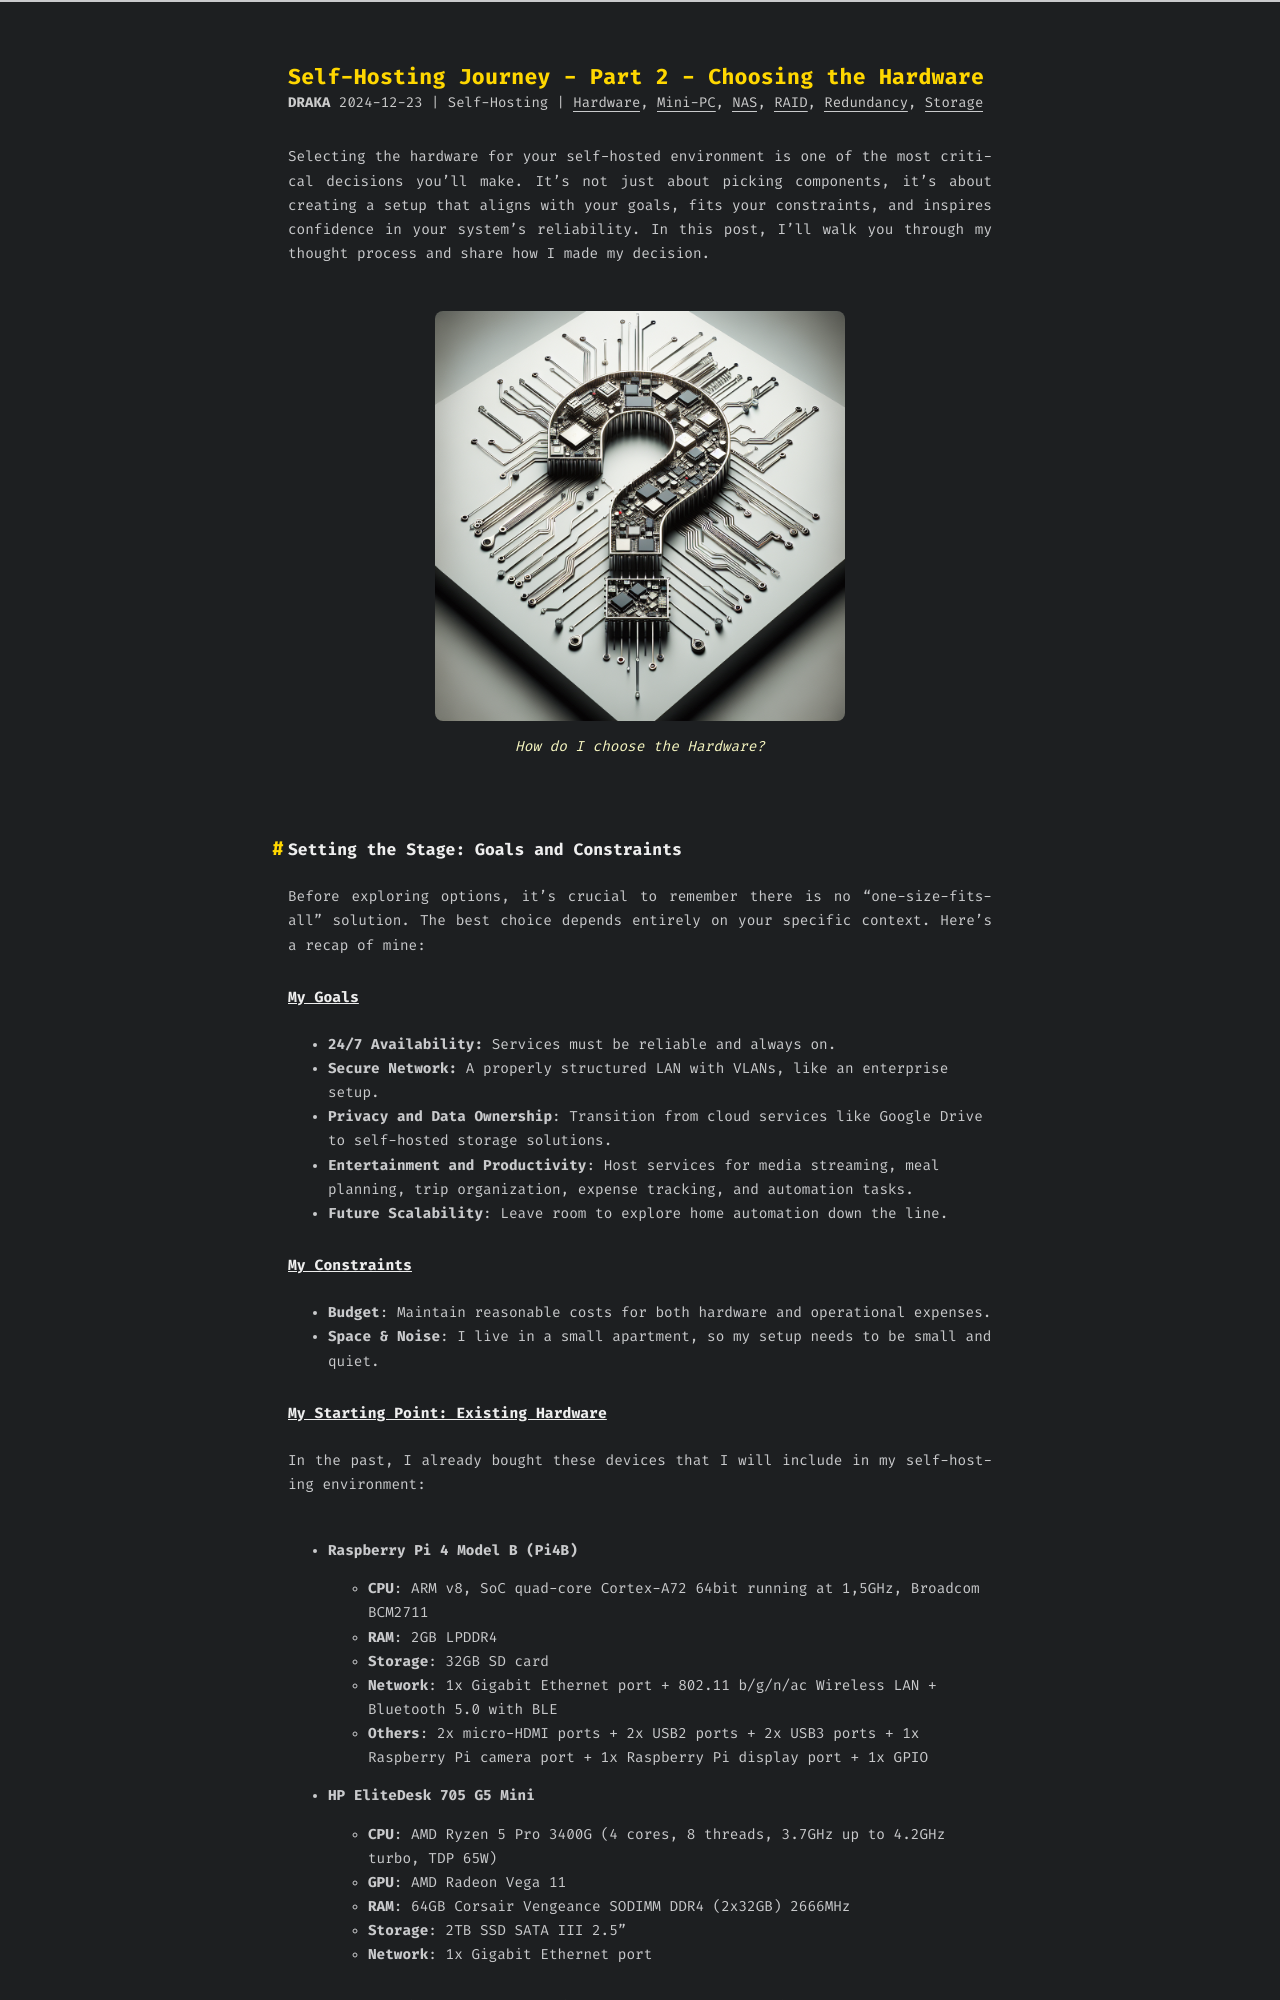

repository: draka15/draka-blog · page: Self-Hosting-Journey-Part-2-Choosing-the-Hardware/index.html · generator: jekyll

---
title: Self-Hosting Journey - Part 2 - Choosing the Hardware
date: 2024-12-23 13:48:38
author: Draka
comments: true
categories:
  - Self-Hosting
tags:
  - Storage
  - Hardware
  - Mini-PC
  - NAS
  - RAID
  - Redundancy
---
Selecting the hardware for your self-hosted environment is one of the most critical decisions you’ll make. It’s not just about picking components; it’s about creating a setup that aligns with your goals, fits your constraints, and inspires confidence in your system’s reliability. In this post, I’ll walk you through my thought process and share how I made my decision.

<div style="text-align: center; margin: 20px 0; padding: 10px;">
  <img src="/Self-Hosting-Journey-Part-2-Choosing-the-Hardware/self_hosting_2_1.png" alt="A question mark overlapped to some hardware" style="max-width: 60%; height: auto; border-radius: 8px;">
  <p style="color: #f7f7c1; margin-top: 15px; font-style: italic; text-align: center;">How do I choose the Hardware?</p>
</div>

## **Setting the Stage: Goals and Constraints**

Before diving into hardware options, I want to clarify a key concept. There is no **one-size-fits-all** solution; every option has its pros and cons. One solution may be more suitable than another on a specific context, but there isn’t a global winner.

Thus, the first step is to set my goals and constraints.

### **My Goals**

1. **24/7 Availability:** My services must be reliable and always accessible.
2. **Secure Network:** I want to proper structure the LAN dividing it in VLANs, like an enterprise setup.
3. **Privacy and Data Ownership:** I want to move away from Google Drive and store my photos and other archived data on my own hardware, accessing it in a convenient way.
4. **Entertainment and Productivity:** I want to host a streaming service and some other services for meal planning, trip organization, expense tracking and automation tasks.
5. **Future Scalability:** In the long term, I’d like to explore home automation.

### **Constraints**

- **Budget:** I don’t want to spend too much money, both hardware and operational costs (electricity) need to stay reasonable. To achieve this, I also plan to reuse some of the hardware I already have.
- **Space & Noise:** I live in a small apartment, so my setup needs to be small and quiet.

### **My Starting Point: Existing Hardware**

In the past, I already bought these devices that I will include in my self-hosting environment:

- **Raspberry Pi 4 Model B (Pi4B)**
    - **CPU**: ARM v8, SoC quad-core Cortex-A72 64bit running at 1,5GHz, Broadcom BCM2711
    - **RAM**: 2GB LPDDR4
    - **Storage**: 32GB SD card
    - **Network**: 1x Gigabit Ethernet port + 802.11 b/g/n/ac Wireless LAN + Bluetooth 5.0 with BLE
    - **Others**: 2x micro-HDMI ports + 2x USB2 ports + 2x USB3 ports + 1x Raspberry Pi camera port + 1x Raspberry Pi display port + 1x GPIO

- **HP EliteDesk 705 G5 Mini**
    - **CPU**: AMD Ryzen 5 Pro 3400G (4 cores, 8 threads, 3.7GHz up to 4.2GHz turbo, TDP 65W)
    - **GPU**: AMD Radeon Vega 11
    - **RAM**: 64GB Corsair Vengeance SODIMM DDR4 (2x32GB) 2666MHz
    - **Storage**: 2TB SSD SATA III 2.5"
    - **Network**: 1x Gigabit Ethernet port

These two devices could potentially be enough for my infrastructure, but they don't fully meet all my requirements.
The **Raspberry Pi** is optimal for its low power consumption, but it lacks the processing power needed for hosting my environment.
The **EliteDesk**, while excellent in terms of performance, has insufficient storage space and isn't ideal for a 24/7 environment due to its power consumption.

So, I decided to buy a new device that addresses the shortcomings of these two and provides a perfect foundation for my environment.

## **A New Device: Desiderata**

I identified these key criteria for the new device I had decided to buy:

1. **RAM:** I don’t need to host CPU-intensive applications, and I have only two users to serve (myself and my girlfriend), so I don't have high requirements for the CPU. However, I plan to host many applications, so a good amount of RAM is necessary.
2. **Storage:** Archiving all multimedia and documents requires plenty of space.
3. **Disk Redundancy:** Data safety and reliability are non-negotiable; redundancy through RAID is a must.
4. **Compact Size:** It needs to fit into my limited space.
5. **Quiet Operation:** No one wants a noisy setup in their home.
6. **Low Power Consumption:** Essential for 24/7 operation without breaking the bank.
7. **Affordability:** Performance matters, but it must stay within budget.

The first step was to choose a base system compatible with multiple storage solutions. Next, I evaluated several storage options. Below are the three solutions considered for the base system.
